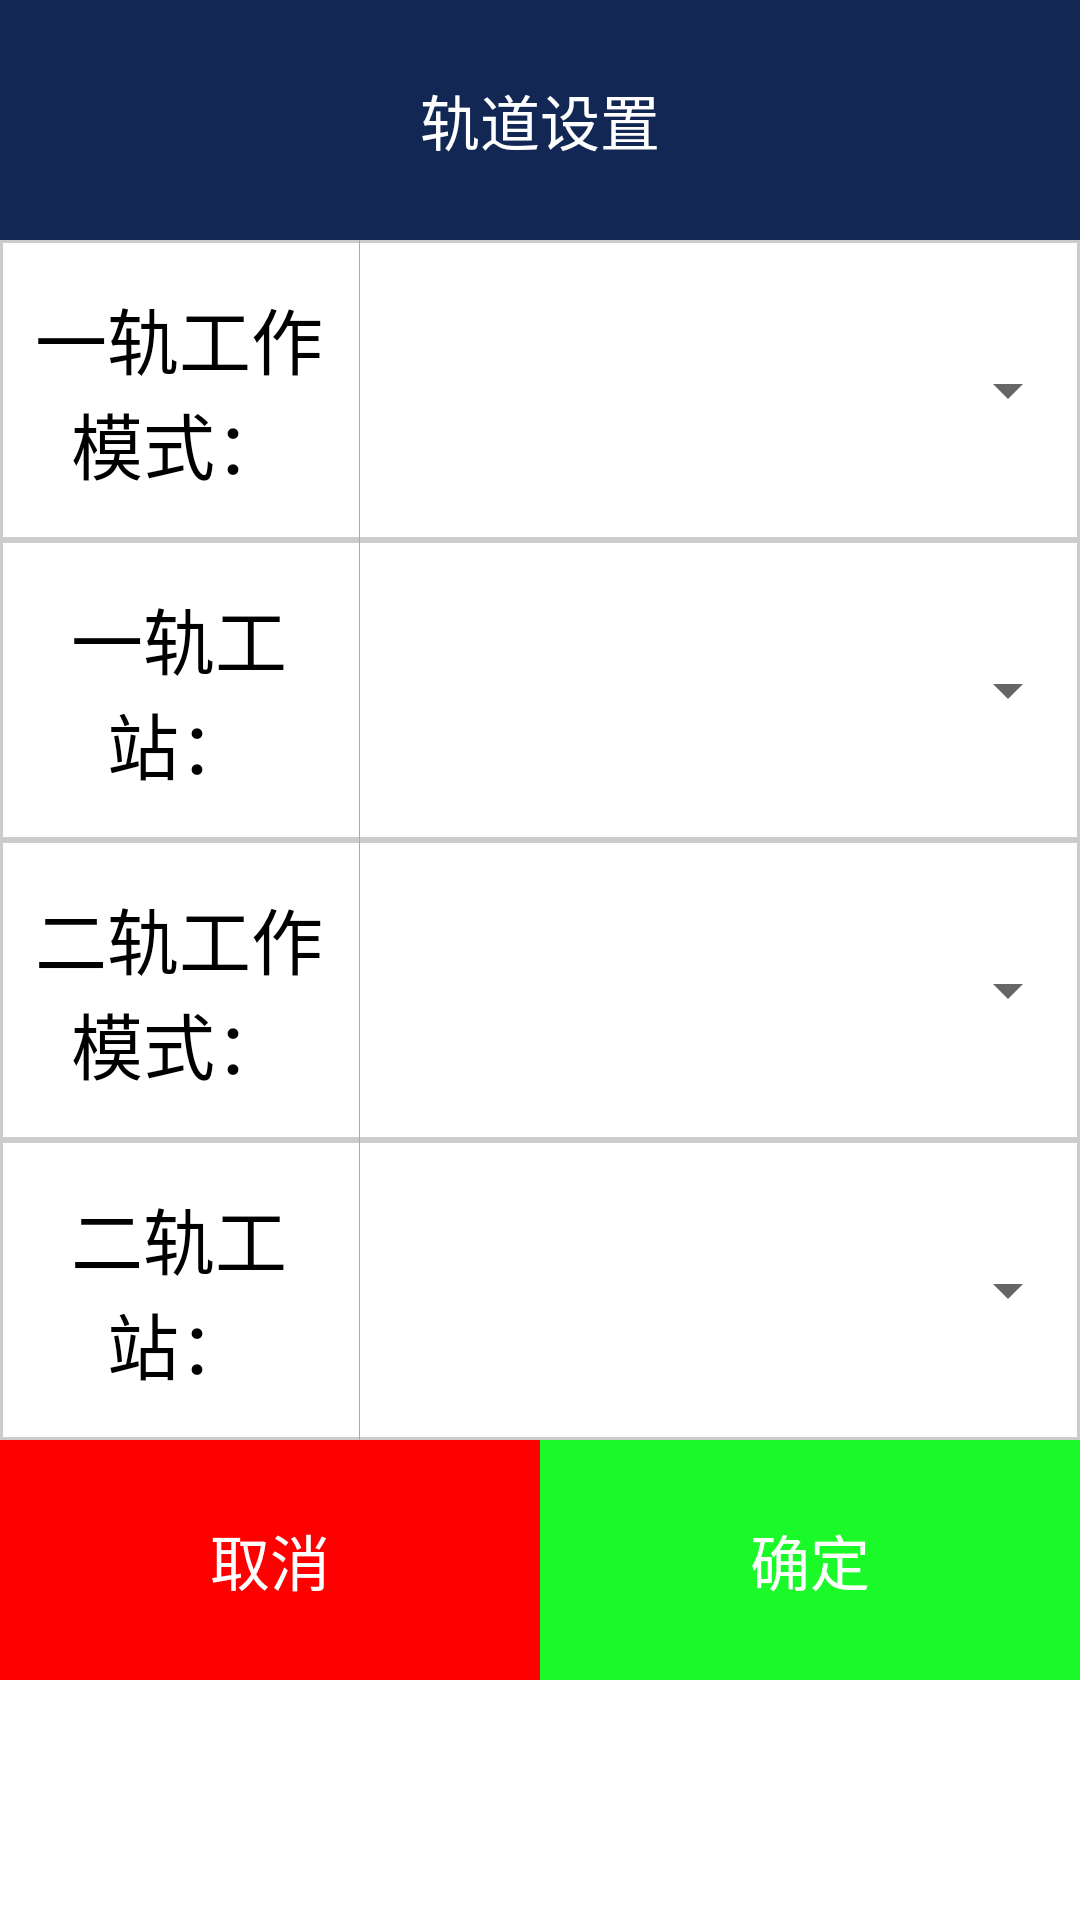

Reconstruct the res/layout file that produces this screen, plus the resources it refers to.
<!-- AndroidManifest.xml: application theme AppTheme -->
<!-- res/layout/dialog_roadsetting.xml -->
<?xml version="1.0" encoding="utf-8"?>
<LinearLayout
    xmlns:android="http://schemas.android.com/apk/res/android"
    xmlns:app="http://schemas.android.com/apk/res-auto"
    android:layout_width="match_parent"
    android:layout_height="match_parent"
    android:background="@color/white"
    android:orientation="vertical"
    android:focusable="true"
    android:focusableInTouchMode="true">
    <TextView
        android:textColor="@color/white"
        android:background="@color/blue"
        android:gravity="center"
        android:text="轨道设置"
        android:textSize="@dimen/normalTextSize"
        android:layout_width="match_parent"
        android:layout_height="80dp" />
    <LinearLayout
        android:background="@drawable/border_shape"
        android:orientation="horizontal"
        android:layout_width="match_parent"
        android:layout_height="100dp">
        <TextView
            android:textColor="@color/black"
            android:gravity="center"
            android:textSize="@dimen/bigTextSize"
            android:text="一轨工作模式："
            android:layout_weight="1"
            android:layout_width="0dp"
            android:layout_height="match_parent" />
        <TextView
            android:background="@android:color/darker_gray"
            android:layout_width="1px"
            android:layout_height="match_parent" />
        <Spinner
            android:gravity="center"
            android:id="@+id/sp_road1_gzms_dialog_roadsetting"
            android:layout_weight="2"
            android:layout_width="0dp"
            android:layout_height="100dp"/>
    </LinearLayout>
    <LinearLayout
        android:background="@drawable/border_shape"
        android:orientation="horizontal"
        android:layout_width="match_parent"
        android:layout_height="100dp">
        <TextView
            android:textColor="@color/black"
            android:gravity="center"
            android:textSize="@dimen/bigTextSize"
            android:text="一轨工站："
            android:layout_weight="1"
            android:layout_width="0dp"
            android:layout_height="match_parent" />
        <TextView
            android:background="@android:color/darker_gray"
            android:layout_width="1px"
            android:layout_height="match_parent" />
        <Spinner
            android:gravity="center"
            android:id="@+id/sp_road1_gz_dialog_roadsetting"
            android:layout_weight="2"
            android:layout_width="0dp"
            android:layout_height="100dp"/>


    </LinearLayout>
    <LinearLayout
        android:background="@drawable/border_shape"
        android:orientation="horizontal"
        android:layout_width="match_parent"
        android:layout_height="100dp">
        <TextView
            android:textColor="@color/black"
            android:gravity="center"
            android:textSize="@dimen/bigTextSize"
            android:text="二轨工作模式："
            android:layout_weight="1"
            android:layout_width="0dp"
            android:layout_height="match_parent" />
        <TextView
            android:background="@android:color/darker_gray"
            android:layout_width="1px"
            android:layout_height="match_parent" />
        <Spinner
            android:gravity="center"
            android:id="@+id/sp_road2_gzms_dialog_roadsetting"
            android:layout_weight="2"
            android:layout_width="0dp"
            android:layout_height="100dp"/>

    </LinearLayout>

    <LinearLayout
        android:background="@drawable/border_shape"
        android:orientation="horizontal"
        android:layout_width="match_parent"
        android:layout_height="100dp">
        <TextView
            android:textColor="@color/black"
            android:gravity="center"
            android:textSize="@dimen/bigTextSize"
            android:text="二轨工站："
            android:layout_weight="1"
            android:layout_width="0dp"
            android:layout_height="match_parent" />
        <TextView
            android:background="@android:color/darker_gray"
            android:layout_width="1px"
            android:layout_height="match_parent" />
        <Spinner
            android:gravity="center"
            android:id="@+id/sp_road2_gz_dialog_roadsetting"
            android:layout_weight="2"
            android:layout_width="0dp"
            android:layout_height="100dp"/>


    </LinearLayout>
    <LinearLayout
        android:orientation="horizontal"
        android:layout_width="match_parent"
        android:layout_height="80dp">
        <TextView
            android:id="@+id/tv_exit_dialog_roadsetting"
            android:textColor="@color/white"
            android:background="@color/red"
            android:gravity="center"
            android:text="取消"
            android:textSize="@dimen/normalTextSize"
            android:layout_weight="1"
            android:layout_width="0dp"
            android:layout_height="match_parent" />
        <TextView
            android:id="@+id/tv_ok_dialog_roadsetting"
            android:textColor="@color/white"
            android:background="@color/lightGreen"
            android:gravity="center"
            android:text="确定"
            android:textSize="@dimen/normalTextSize"
            android:layout_weight="1"
            android:layout_width="0dp"
            android:layout_height="match_parent" />
    </LinearLayout>


</LinearLayout>
<!-- resources referenced by this layout -->
<resources>
  <color name="black">#000</color>
  <color name="blue">#122753</color>
  <color name="lightGreen">#1afa29</color>
  <color name="red">#F00</color>
  <color name="white">#fff</color>
  <dimen name="bigTextSize">24sp</dimen>
  <dimen name="normalTextSize">20sp</dimen>
  <!-- drawable border_shape (drawable) -->
  <?xml version="1.0" encoding="utf-8"?>
  <shape xmlns:android="http://schemas.android.com/apk/res/android">
      <solid android:color="#00000000"/>
  
      <stroke android:width="1dp" android:color="#ccc" />
  </shape>
  <style name="AppTheme" parent="Theme.AppCompat.Light.DarkActionBar">
          
          <item name="colorPrimary">@color/colorPrimary</item>
          <item name="colorPrimaryDark">@color/colorPrimaryDark</item>
          <item name="colorAccent">@color/colorAccent</item>
      </style>
  <color name="colorPrimary">#3F51B5</color>
  <color name="colorPrimaryDark">#303F9F</color>
  <color name="colorAccent">#FF4081</color>
</resources>
